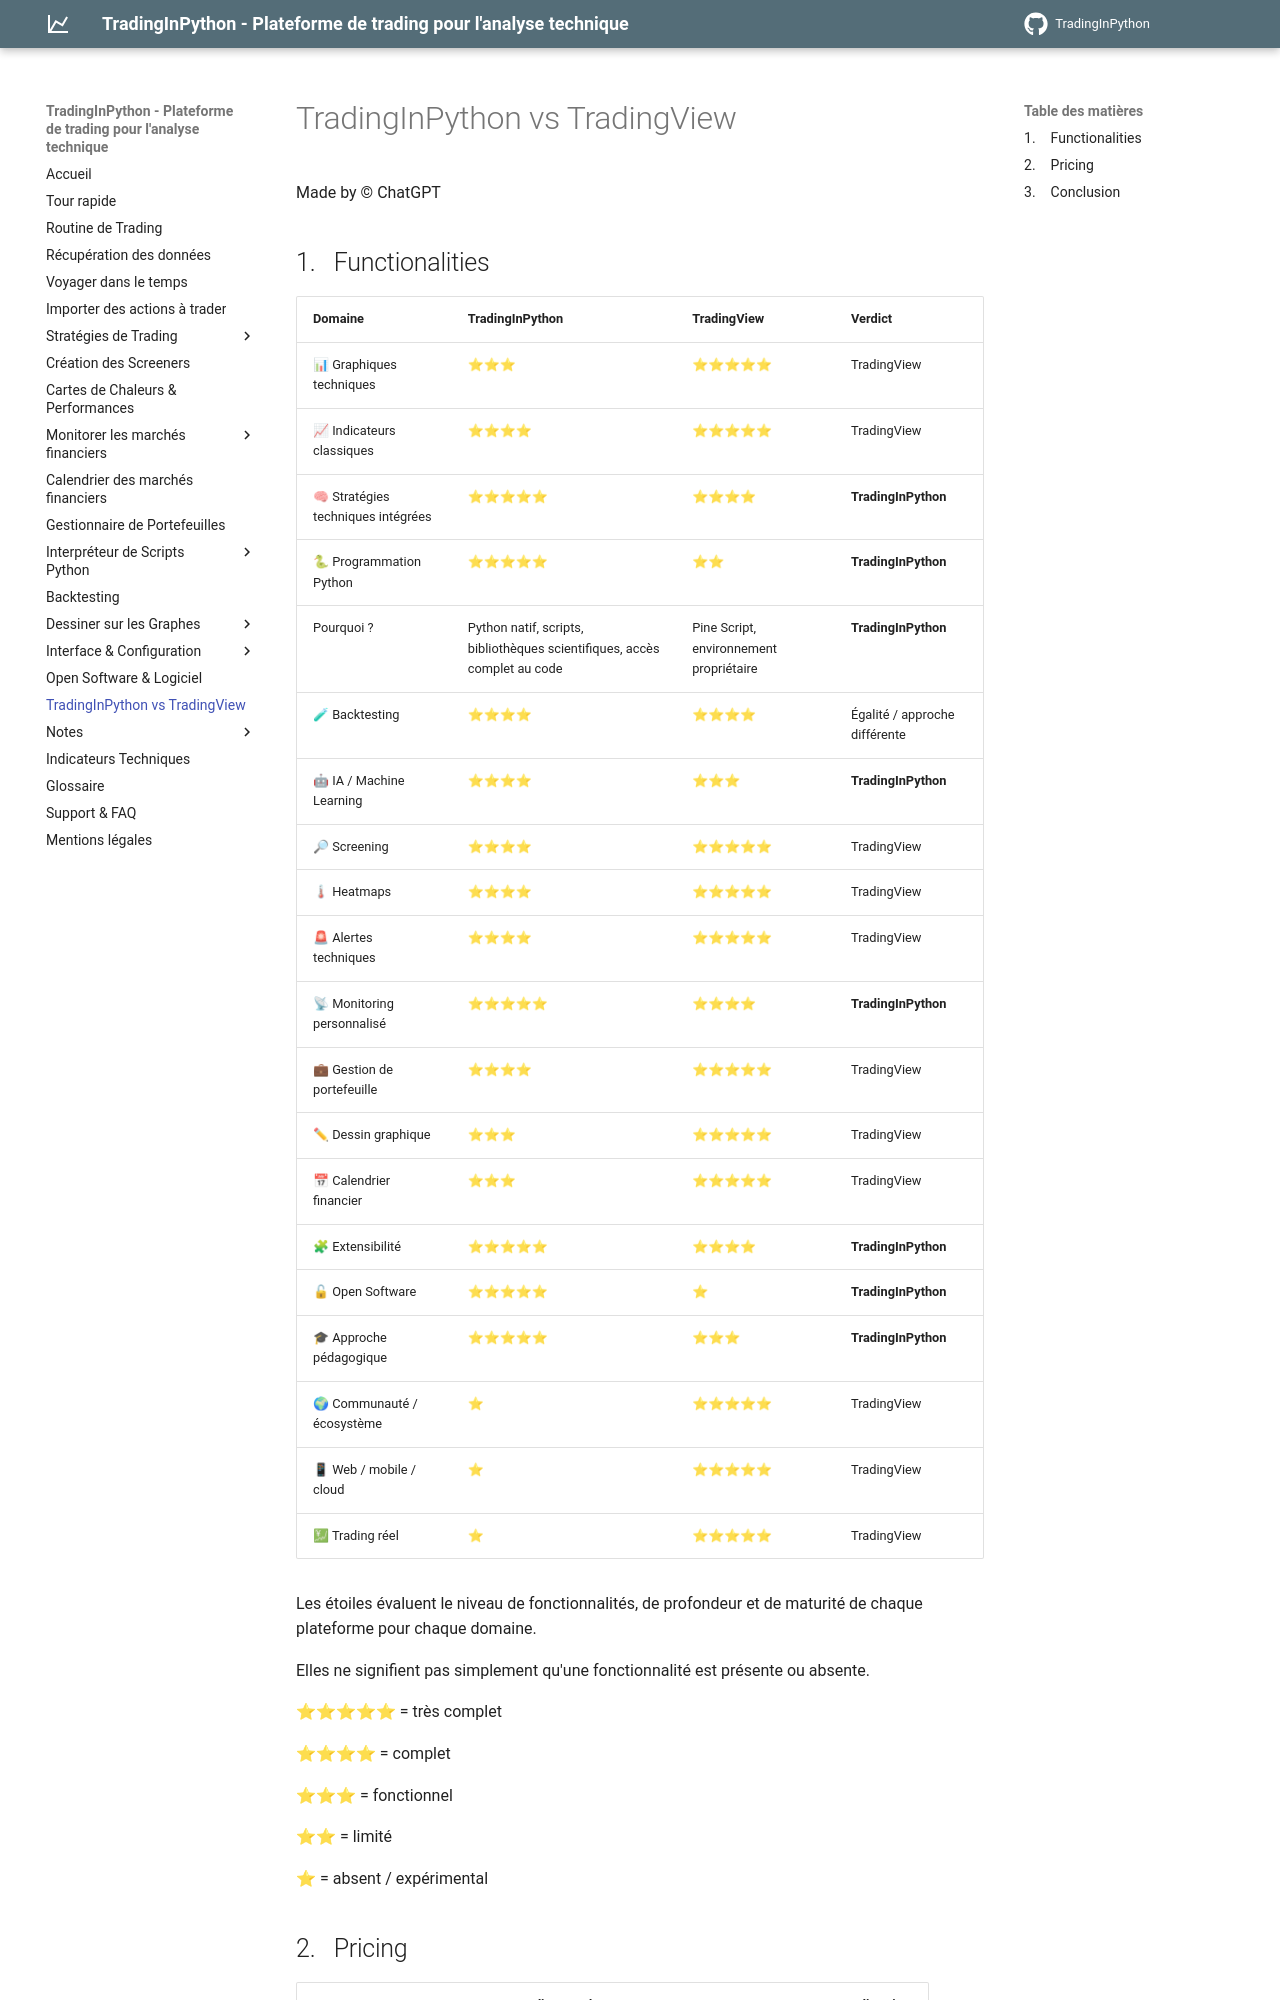

repository: mabyre/TradingInPython-doc · page: tradinginpython-vs-tradingview/index.html · generator: mkdocs

Made by © ChatGPT

## Functionalities

| Domaine                            | TradingInPython | TradingView | Verdict                       |
| ---------------------------------- | --------------- | ----------- | ----------------------------- |
| 📊 Graphiques techniques           | ⭐⭐⭐             | ⭐⭐⭐⭐⭐       | TradingView                   |
| 📈 Indicateurs classiques          | ⭐⭐⭐⭐            | ⭐⭐⭐⭐⭐       | TradingView                   |
| 🧠 Stratégies techniques intégrées | ⭐⭐⭐⭐⭐           | ⭐⭐⭐⭐        | **TradingInPython**           |
| 🐍 Programmation Python            | ⭐⭐⭐⭐⭐           | ⭐⭐          | **TradingInPython**           |
| Pourquoi ?                         | Python natif, scripts, bibliothèques scientifiques, accès complet au code | Pine Script, environnement propriétaire | **TradingInPython**           |
| 🧪 Backtesting                     | ⭐⭐⭐⭐            | ⭐⭐⭐⭐        | Égalité / approche différente |
| 🤖 IA / Machine Learning           | ⭐⭐⭐⭐            | ⭐⭐⭐         | **TradingInPython**           |
| 🔎 Screening                       | ⭐⭐⭐⭐            | ⭐⭐⭐⭐⭐       | TradingView                   |
| 🌡 Heatmaps                       | ⭐⭐⭐⭐            | ⭐⭐⭐⭐⭐       | TradingView                   |
| 🚨 Alertes techniques              | ⭐⭐⭐⭐            | ⭐⭐⭐⭐⭐       | TradingView                   |
| 📡 Monitoring personnalisé         | ⭐⭐⭐⭐⭐           | ⭐⭐⭐⭐        | **TradingInPython**           |
| 💼 Gestion de portefeuille         | ⭐⭐⭐⭐            | ⭐⭐⭐⭐⭐       | TradingView                   |
| ✏ Dessin graphique                | ⭐⭐⭐             | ⭐⭐⭐⭐⭐       | TradingView                   |
| 📅 Calendrier financier            | ⭐⭐⭐             | ⭐⭐⭐⭐⭐       | TradingView                   |
| 🧩 Extensibilité                   | ⭐⭐⭐⭐⭐           | ⭐⭐⭐⭐        | **TradingInPython**           |
| 🔓 Open Software                   | ⭐⭐⭐⭐⭐           | ⭐           | **TradingInPython**           |
| 🎓 Approche pédagogique            | ⭐⭐⭐⭐⭐           | ⭐⭐⭐         | **TradingInPython**           |
| 🌍 Communauté / écosystème         | ⭐               | ⭐⭐⭐⭐⭐       | TradingView                   |
| 📱 Web / mobile / cloud            | ⭐               | ⭐⭐⭐⭐⭐       | TradingView                   |
| 💹 Trading réel                    | ⭐               | ⭐⭐⭐⭐⭐       | TradingView                   |

Les étoiles évaluent le niveau de fonctionnalités, de profondeur et de maturité de chaque plateforme pour chaque domaine.

Elles ne signifient pas simplement qu'une fonctionnalité est présente ou absente.

⭐⭐⭐⭐⭐ = très complet

⭐⭐⭐⭐ = complet

⭐⭐⭐ = fonctionnel

⭐⭐ = limité

⭐ = absent / expérimental
